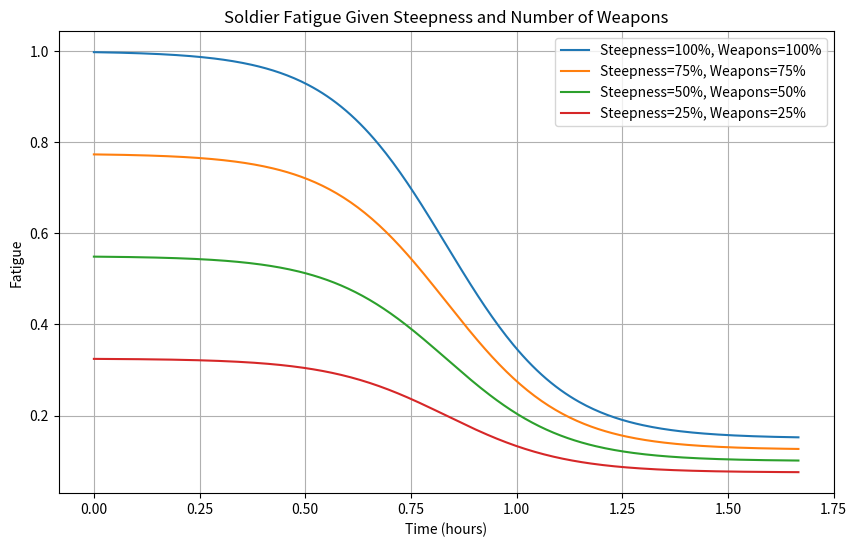

Here is the Python script that generated this plot:
import numpy as np
import matplotlib.pyplot as plt

def tiredness(steepness_multiplier, weapons_multiplier, ticks):
    sqrt_steep = max(np.sqrt(steepness_multiplier), 0.3)
    sqrt_weapons = max(np.sqrt(weapons_multiplier), 0.3)
    interaction = sqrt_steep * sqrt_weapons
    
    un_baseline_tiredness = 0.05 + 0.1 * interaction
    un_initial_tiredness = min(0.1 + 0.9 * interaction, 1.0)
    
    # Adjusted decay rate: now decreases as steepness and weapons increase
    decay_rate = 0.01 #- 0.001 * (steepness_multiplier + weapons_multiplier)
    t0 = 600
    
    tiredness = un_baseline_tiredness + (un_initial_tiredness - un_baseline_tiredness) / (1 + np.exp(decay_rate * (ticks - t0)))
    return tiredness

def plot_tiredness():
    combinations = [
        #(1.25, 1.0),
        (1.0, 1.0),
        (0.75, 0.75),
        (0.5, 0.5),
        (0.25, 0.25),
    ]
    time_steps = np.linspace(0, 1200, 300)  # Simulate over time
    hours_conversion = 3600 / 5  # 1 hour in ticks
    time_hours = time_steps / hours_conversion  # Convert ticks to hours
    
    plt.figure(figsize=(10, 6))
    
    for steepness, weapons in combinations:
        tiredness_values = [tiredness(steepness, weapons, t) for t in time_steps]
        plt.plot(time_hours, tiredness_values, label=f"Steepness={int(steepness * 100)}%, Weapons={int(weapons * 100)}%")
    
    plt.xlabel("Time (hours)")
    plt.ylabel("Fatigue")
    plt.title("Soldier Fatigue Given Steepness and Number of Weapons")
    plt.legend()
    plt.grid()
    plt.show()

plot_tiredness()
